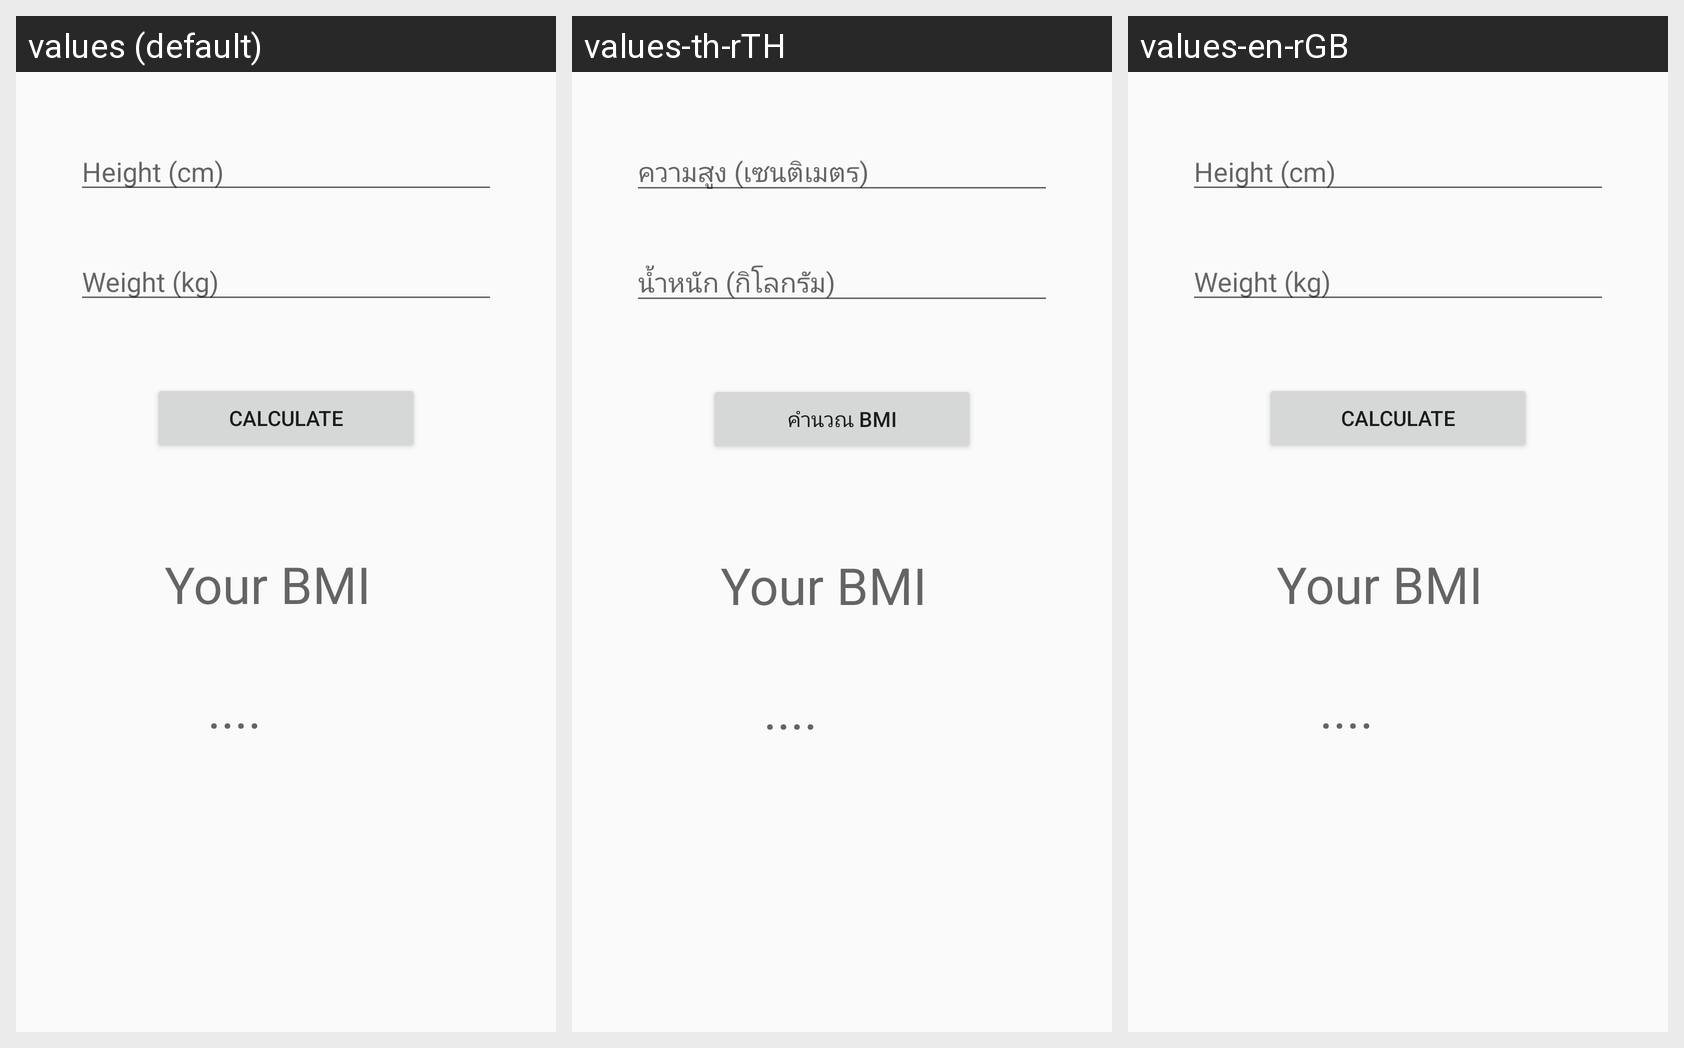

The same Android screen rendered under several of its app's locales, left to right. List the strings drawn on it with the default value and each locale's translation.
Android screen res/layout/fragment_bmi.xml rendered under 3 locales, left to right: values (default), values-th-rTH, values-en-rGB. Device: Nexus 5 (rendered at 1080×1920; each locale shown at half size, 540×960, under a caption strip naming it); theme AppTheme.
Strings drawn on this screen, with the default value and each locale's value (text and hints the layout hard-codes appear in the picture but are not listed):

height
  values: Height (cm)
  values-th-rTH: ความสูง (เซนติเมตร)
  values-en-rGB: Height (cm)  [not translated; the default value is used]

weight
  values: Weight (kg)
  values-th-rTH: น้ำหนัก (กิโลกรัม)
  values-en-rGB: Weight (kg)  [not translated; the default value is used]

calculate
  values: Calculate
  values-th-rTH: คำนวณ BMI
  values-en-rGB: Calculate  [not translated; the default value is used]
